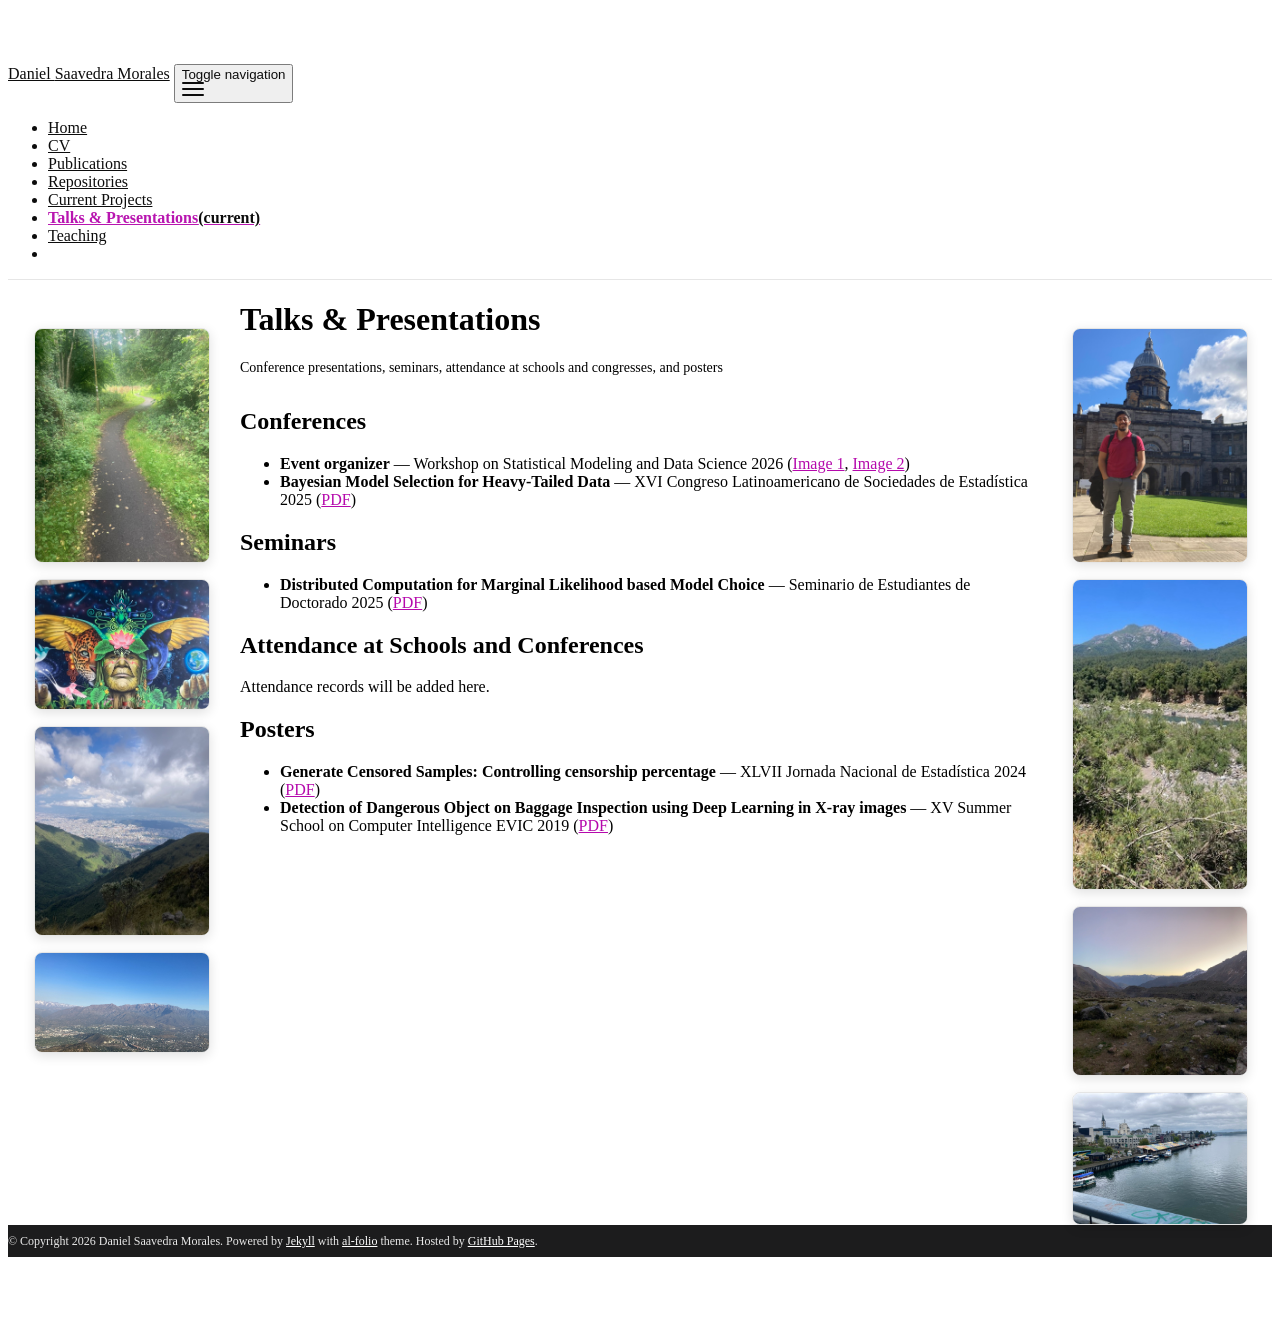

repository: dlsaavedra/dlsaavedra.github.io · page: presentations/index.html · generator: jekyll

---
layout: page
permalink: /presentations/
title: Talks & Presentations
description: Conference presentations, seminars, attendance at schools and congresses, and posters
nav: true
nav_order: 5
---

## Conferences

{% include presentation_section.html category='conferences' %}

## Seminars

{% include presentation_section.html category='seminars' %}

## Attendance at Schools and Conferences

{% include presentation_section.html category='attendance' %}

## Posters

{% include presentation_section.html category='posters' %}
